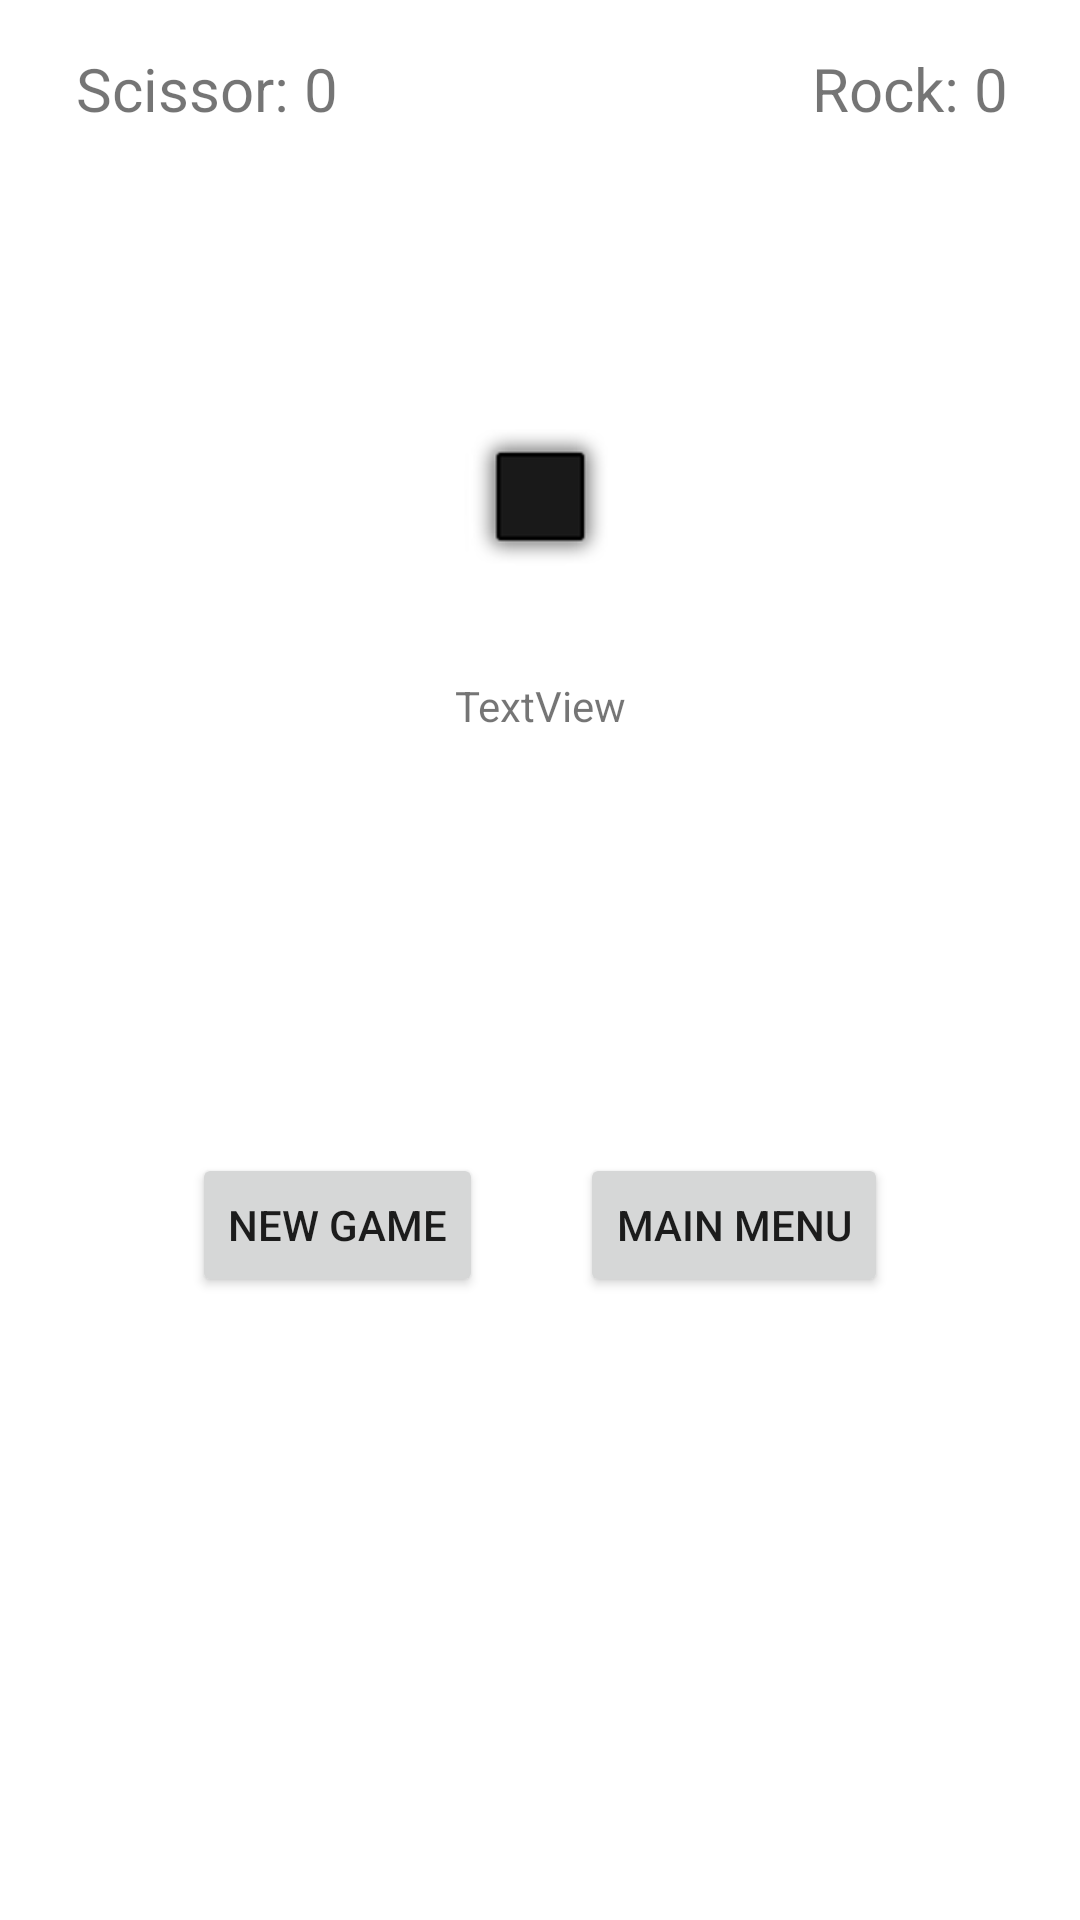

Here is an Android app screen rendered from its layout file. Give the layout XML and the strings, colors and styles it references.
<!-- AndroidManifest.xml: application theme Theme.TicTacSmash -->
<!-- res/layout/activity_game.xml -->
<?xml version="1.0" encoding="utf-8"?>
<androidx.constraintlayout.widget.ConstraintLayout xmlns:android="http://schemas.android.com/apk/res/android"
    xmlns:app="http://schemas.android.com/apk/res-auto"
    xmlns:tools="http://schemas.android.com/tools"
    android:layout_width="match_parent"
    android:layout_height="match_parent"
    android:layout_marginStart="0dp"
    tools:context=".GameActivity">

    <TextView
        android:id="@+id/textView_scissor"
        android:layout_width="wrap_content"
        android:layout_height="wrap_content"
        android:layout_marginStart="16dp"
        android:layout_marginTop="16dp"
        android:text="@string/scissor_0"
        android:textAlignment="textStart"
        android:textSize="20sp"
        app:layout_constraintEnd_toStartOf="@+id/textView_rock"
        app:layout_constraintHorizontal_bias="0.061"
        app:layout_constraintStart_toStartOf="parent"
        app:layout_constraintTop_toTopOf="parent" />

    <TextView
        android:id="@+id/textView_rock"
        android:layout_width="82dp"
        android:layout_height="32dp"
        android:layout_marginTop="16dp"
        android:layout_marginEnd="24dp"
        android:text="@string/rock_0"
        android:textAlignment="textEnd"
        android:textSize="20sp"
        app:layout_constraintEnd_toEndOf="parent"
        app:layout_constraintTop_toTopOf="parent" />

    <TableLayout
        android:id="@+id/tableLayout_Board"
        android:layout_width="wrap_content"
        android:layout_height="wrap_content"
        android:layout_marginTop="100dp"
        android:background="@android:drawable/alert_dark_frame"
        android:backgroundTint="@color/black"
        app:layout_constraintEnd_toEndOf="parent"
        app:layout_constraintHorizontal_bias="0.5"
        app:layout_constraintStart_toStartOf="parent"
        app:layout_constraintTop_toBottomOf="@+id/textView_scissor">

        <TableRow
            android:layout_width="wrap_content"
            android:layout_height="match_parent">

            <ImageButton
                android:id="@+id/imageButton_00"
                android:layout_width="wrap_content"
                android:layout_height="wrap_content"
                android:layout_marginStart="0dp"
                android:layout_marginTop="0dp"
                android:layout_marginEnd="10dp"
                android:layout_marginBottom="10dp"
                android:background="@color/white"
                android:backgroundTint="@color/white"
                android:contentDescription="@string/top_left"
                android:maxHeight="0dp"
                android:padding="0dp"
                app:srcCompat="@drawable/blank" />

            <ImageButton
                android:id="@+id/imageButton_01"
                android:layout_width="wrap_content"
                android:layout_height="wrap_content"
                android:layout_marginTop="0dp"
                android:layout_marginBottom="10dp"
                android:background="@color/white"
                android:backgroundTint="@color/white"
                android:contentDescription="@string/top_middle"
                android:padding="0dp"
                app:srcCompat="@drawable/blank" />

            <ImageButton
                android:id="@+id/imageButton_02"
                android:layout_width="wrap_content"
                android:layout_height="wrap_content"
                android:layout_marginStart="10dp"
                android:layout_marginTop="0dp"
                android:layout_marginEnd="0dp"
                android:layout_marginBottom="10dp"
                android:background="@color/white"
                android:backgroundTint="@color/white"
                android:contentDescription="@string/top_right"
                android:padding="0dp"
                app:srcCompat="@drawable/blank" />
        </TableRow>

        <TableRow
            android:layout_width="match_parent"
            android:layout_height="match_parent">

            <ImageButton
                android:id="@+id/imageButton_10"
                android:layout_width="wrap_content"
                android:layout_height="wrap_content"
                android:layout_marginStart="0dp"
                android:layout_marginEnd="10dp"
                android:background="@color/white"
                android:backgroundTint="@color/white"
                android:contentDescription="@string/middle_left"
                android:padding="0dp"
                app:srcCompat="@drawable/blank" />

            <ImageButton
                android:id="@+id/imageButton_11"
                android:layout_width="wrap_content"
                android:layout_height="wrap_content"
                android:background="@color/white"
                android:backgroundTint="@color/white"
                android:contentDescription="@string/middle_middle"
                android:padding="0dp"
                app:srcCompat="@drawable/blank" />

            <ImageButton
                android:id="@+id/imageButton_12"
                android:layout_width="wrap_content"
                android:layout_height="wrap_content"
                android:layout_marginStart="10dp"
                android:layout_marginEnd="0dp"
                android:background="@color/white"
                android:backgroundTint="@color/white"
                android:contentDescription="@string/middle_right"
                android:padding="0dp"
                app:srcCompat="@drawable/blank" />
        </TableRow>

        <TableRow
            android:layout_width="match_parent"
            android:layout_height="match_parent">

            <ImageButton
                android:id="@+id/imageButton_20"
                android:layout_width="wrap_content"
                android:layout_height="wrap_content"
                android:layout_marginStart="0dp"
                android:layout_marginTop="10dp"
                android:layout_marginEnd="10dp"
                android:layout_marginBottom="0dp"
                android:background="@color/white"
                android:backgroundTint="@color/white"
                android:contentDescription="@string/bottom_left"
                android:padding="0dp"
                app:srcCompat="@drawable/blank" />

            <ImageButton
                android:id="@+id/imageButton_21"
                android:layout_width="wrap_content"
                android:layout_height="wrap_content"
                android:layout_marginTop="10dp"
                android:layout_marginBottom="0dp"
                android:background="@color/white"
                android:backgroundTint="@color/white"
                android:contentDescription="@string/bottom_middle"
                android:padding="0dp"
                app:srcCompat="@drawable/blank" />

            <ImageButton
                android:id="@+id/imageButton_22"
                android:layout_width="wrap_content"
                android:layout_height="wrap_content"
                android:layout_marginStart="10dp"
                android:layout_marginTop="10dp"
                android:layout_marginEnd="0dp"
                android:layout_marginBottom="0dp"
                android:background="@color/white"
                android:backgroundTint="@color/white"
                android:contentDescription="@string/bottom_right"
                android:padding="0dp"
                app:srcCompat="@drawable/blank" />
        </TableRow>

    </TableLayout>

    <TextView
        android:id="@+id/textView_message"
        android:layout_width="wrap_content"
        android:layout_height="wrap_content"
        android:layout_marginTop="32dp"
        android:text="TextView"
        app:layout_constraintEnd_toEndOf="parent"
        app:layout_constraintHorizontal_bias="0.5"
        app:layout_constraintStart_toStartOf="parent"
        app:layout_constraintTop_toBottomOf="@+id/tableLayout_Board" />

    <Button
        android:id="@+id/button_newgame"
        android:layout_width="wrap_content"
        android:layout_height="wrap_content"
        android:layout_marginStart="64dp"
        android:layout_marginTop="32dp"
        android:layout_marginBottom="100dp"
        android:text="New Game"
        app:layout_constraintBottom_toBottomOf="parent"
        app:layout_constraintStart_toStartOf="parent"
        app:layout_constraintTop_toBottomOf="@+id/textView_message" />

    <Button
        android:id="@+id/button_mainmenu"
        android:layout_width="wrap_content"
        android:layout_height="wrap_content"
        android:layout_marginTop="32dp"
        android:layout_marginEnd="64dp"
        android:layout_marginBottom="100dp"
        android:text="Main Menu"
        app:layout_constraintBottom_toBottomOf="parent"
        app:layout_constraintEnd_toEndOf="parent"
        app:layout_constraintTop_toBottomOf="@+id/textView_message" />
</androidx.constraintlayout.widget.ConstraintLayout>
<!-- resources referenced by this layout -->
<resources>
  <string name="bottom_left">Bottom Left</string>
  <string name="bottom_middle">Bottom Middle</string>
  <string name="bottom_right">Bottom Right</string>
  <string name="middle_left">Middle Left</string>
  <string name="middle_middle" translatable="false">Middle Middle</string>
  <string name="middle_right">Middle Right</string>
  <string name="rock_0">Rock: 0</string>
  <string name="scissor_0">Scissor: 0</string>
  <string name="top_left">Top Left</string>
  <string name="top_middle">Top Middle</string>
  <string name="top_right">Top Right</string>
  <style name="Theme.TicTacSmash" parent="Theme.MaterialComponents.DayNight.DarkActionBar">
          
          <item name="colorPrimary">@color/purple_500</item>
          <item name="colorPrimaryVariant">@color/purple_700</item>
          <item name="colorOnPrimary">@color/white</item>
          
          <item name="colorSecondary">@color/teal_200</item>
          <item name="colorSecondaryVariant">@color/teal_700</item>
          <item name="colorOnSecondary">@color/black</item>
          
          <item name="android:statusBarColor" tools:targetApi="l">?attr/colorPrimaryVariant</item>
          
      </style>
  <!-- not gathered from this repository: default colours our renderer supplied (Android Studio template values) -->
  <color name="purple_500">#FF6200EE</color>
  <color name="purple_700">#FF3700B3</color>
  <color name="teal_200">#FF03DAC5</color>
  <color name="teal_700">#FF018786</color>
  <color name="black">#FF000000</color>
  <color name="white">#FFFFFFFF</color>
</resources>
